Image classification data set "data" (Slightsmile/Gallblader-Cancer-Detection-DL on GitHub). Class labels (5): abn, bmt, malg, nml, stn.

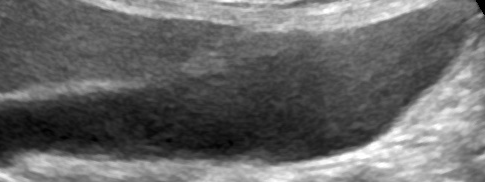
Label: nml

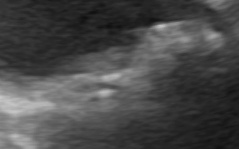
Label: stn

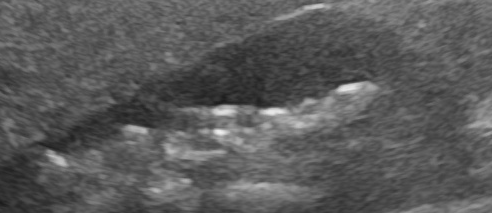
Label: abn

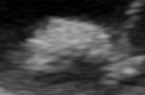
Label: stn

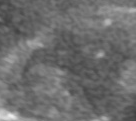
Label: malg

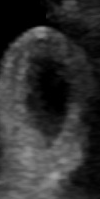
Label: abn
